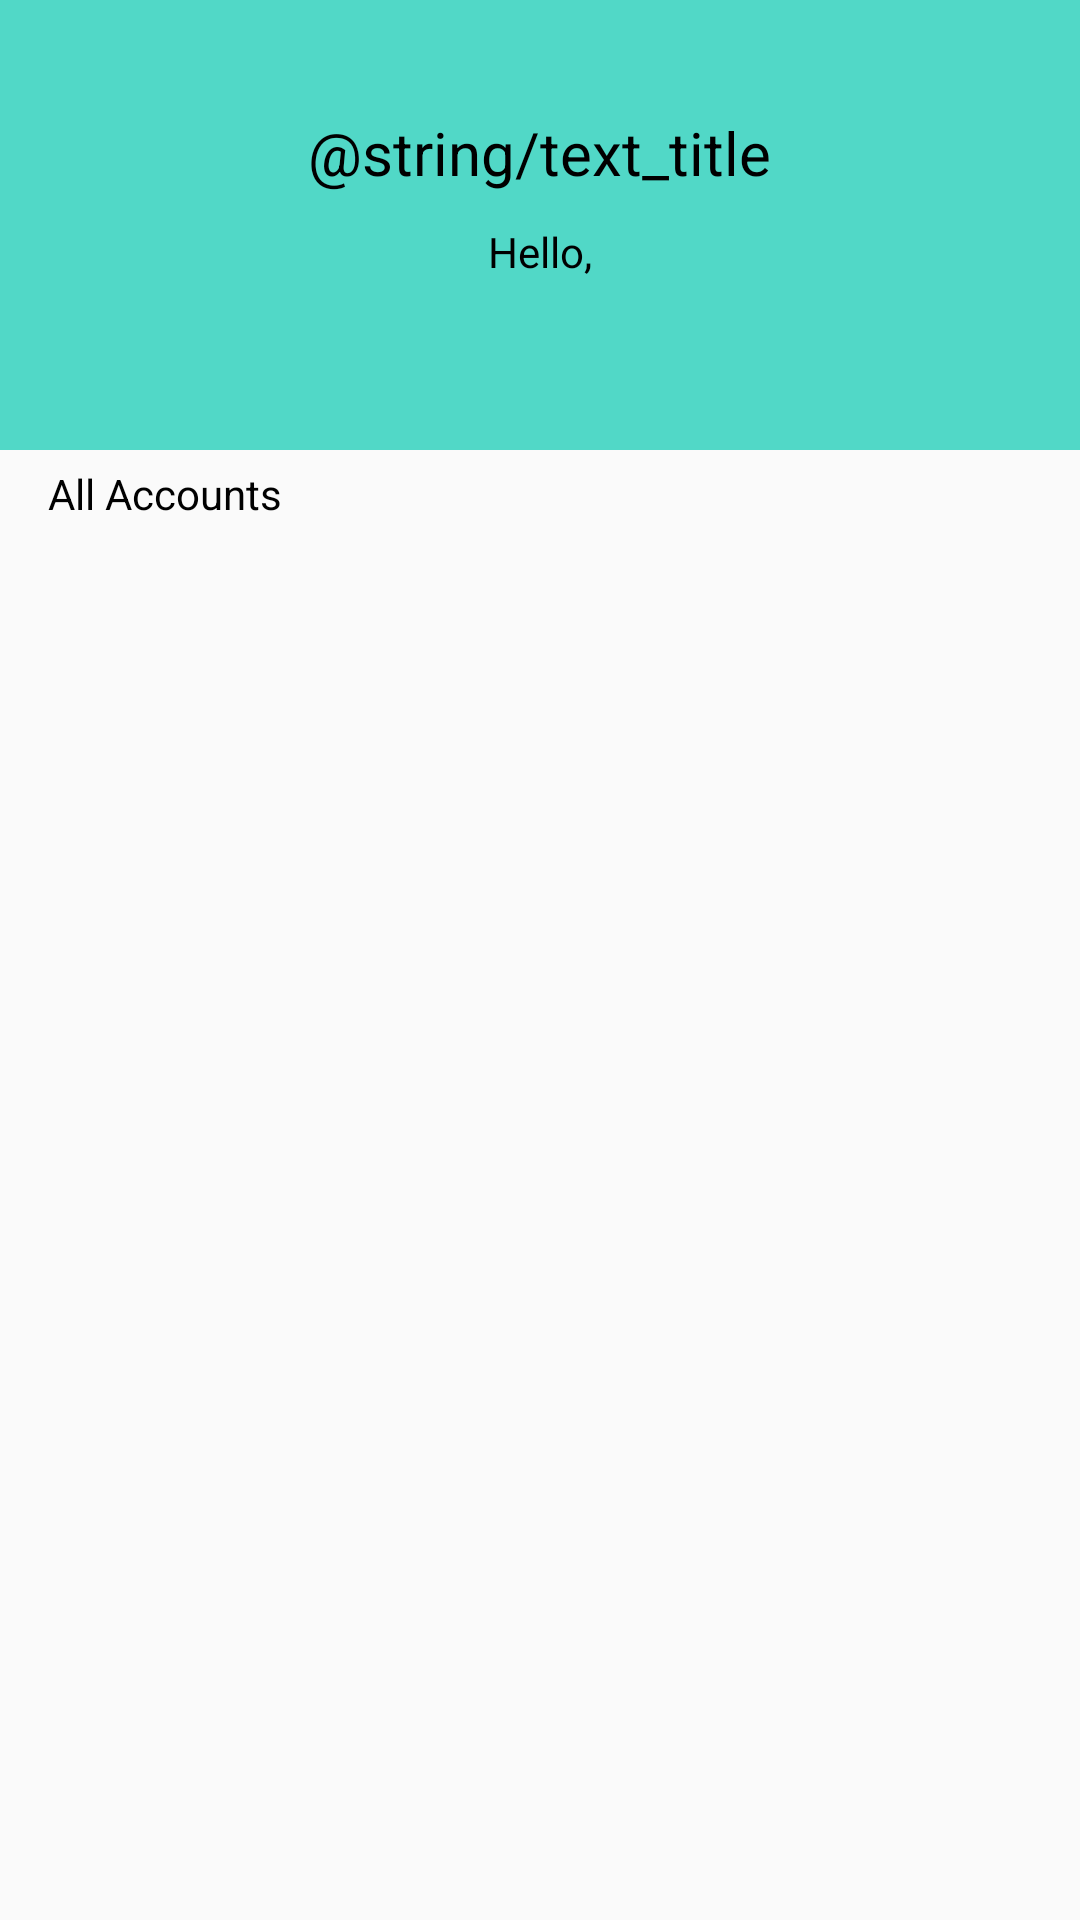

Android layout source for this screen:
<!-- AndroidManifest.xml: application theme AppTheme -->
<!-- res/layout/activity_users_list.xml -->
<?xml version="1.0" encoding="utf-8"?>
<LinearLayout xmlns:android="http://schemas.android.com/apk/res/android"
    android:layout_width="match_parent"
    android:layout_height="match_parent"
    android:orientation="vertical">

    <android.support.v7.widget.LinearLayoutCompat
        android:layout_width="match_parent"
        android:layout_height="150dp"
        android:background="@color/colorPrimary"
        android:gravity="center"
        android:orientation="vertical">

        <android.support.v7.widget.AppCompatTextView
            android:layout_width="wrap_content"
            android:layout_height="wrap_content"
            android:text="@string/text_title"
            android:textSize="20sp" />

        <android.support.v7.widget.AppCompatTextView
            android:layout_width="wrap_content"
            android:layout_height="wrap_content"
            android:layout_marginTop="10dp"
            android:text="@string/text_hello" />

        <android.support.v7.widget.AppCompatTextView
            android:id="@+id/textViewName"
            android:layout_width="wrap_content"
            android:layout_height="wrap_content" />

    </android.support.v7.widget.LinearLayoutCompat>

    <android.support.v7.widget.AppCompatTextView
        android:layout_width="wrap_content"
        android:layout_height="wrap_content"
        android:paddingBottom="5dp"
        android:paddingLeft="@dimen/textSize"
        android:paddingTop="5dp"
        android:text="@string/text_accounts"
        android:textColor="@android:color/black" />

    <android.support.v7.widget.RecyclerView
        android:id="@+id/recyclerViewUsers"
        android:layout_width="match_parent"
        android:layout_height="match_parent" />

</LinearLayout>
<!-- resources referenced by this layout -->
<resources>
  <color name="colorPrimary">#51d8c7</color>
  <dimen name="textSize">16dp</dimen>
  <string name="text_accounts" translatable="false">All Accounts</string>
  <string name="text_hello" translatable="false">Hello,</string>
  <string name="text_title">SGR Kenya</string>
  <style name="AppTheme" parent="Theme.AppCompat.Light.DarkActionBar">
          
          <item name="colorPrimary">@color/colorPrimary</item>
          <item name="colorPrimaryDark">@color/colorPrimaryDark</item>
          <item name="colorAccent">@color/colorAccent</item>
          <item name="android:textColor">@color/Text</item>
          <item name="android:textColorHint">@color/Text</item>
          <item name="colorControlNormal">@color/Text</item>
          <item name="colorControlActivated">@color/Text</item>
  
      </style>
  <color name="colorPrimaryDark">#0297a7</color>
  <color name="colorAccent">#FFFFFF</color>
  <color name="Text">#000000</color>
</resources>
